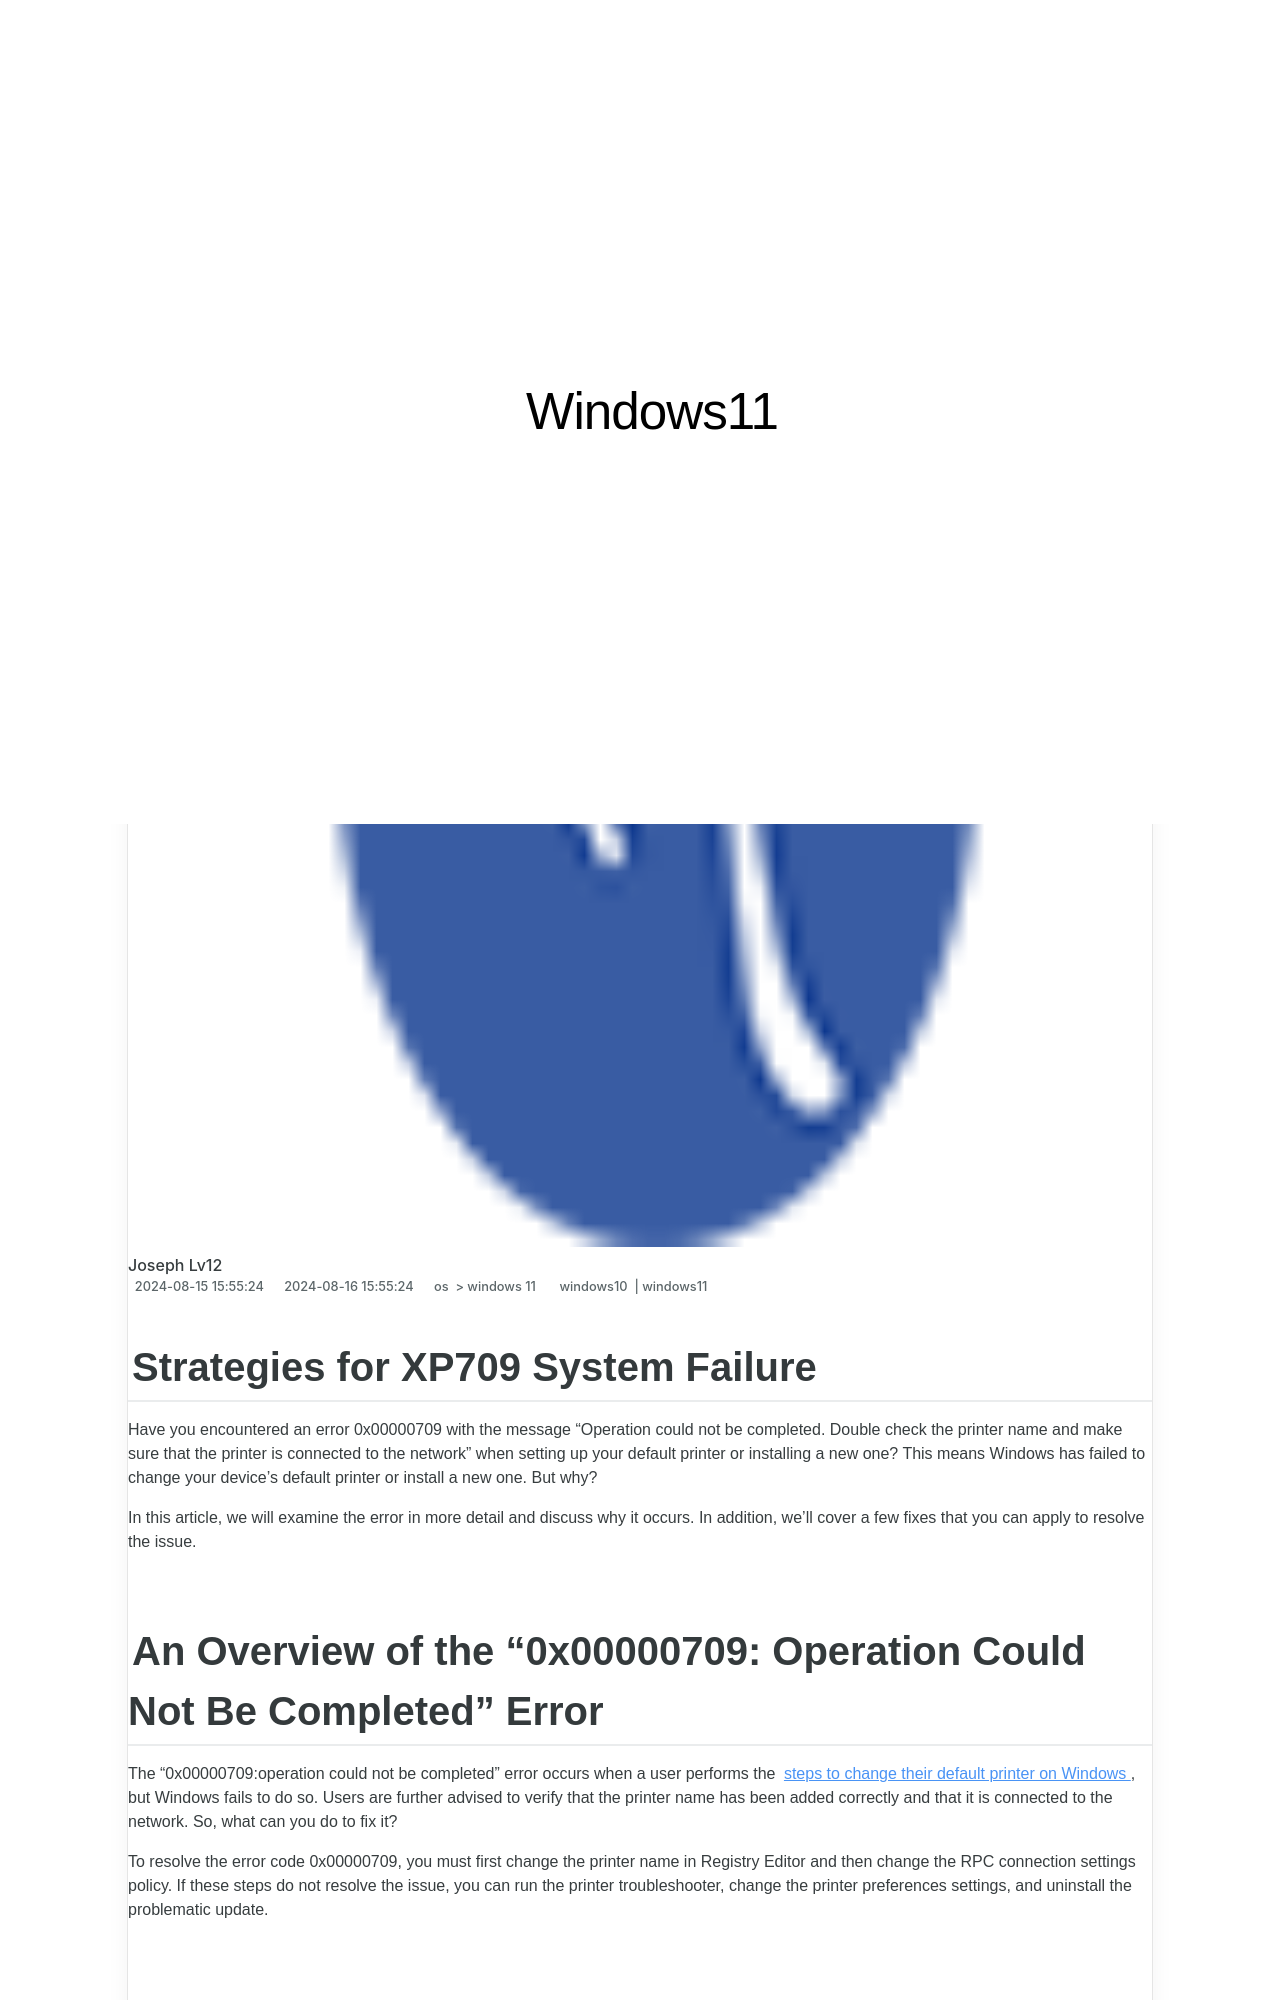

repository: techidaily/site-windows11 · page: strategies-for-xp709-system-failure/index.html · generator: jekyll

---
title: Strategies for XP709 System Failure
date: 2024-08-15T15:55:24.678Z
updated: 2024-08-16T15:55:24.678Z
tags:
  - windows10
  - windows11
categories:
  - os
  - windows 11
description: This Article Describes Strategies for XP709 System Failure
excerpt: This Article Describes Strategies for XP709 System Failure
keywords: XP709 Recovery Plans,XP709 Troubleshooting Tips,XP709 Maintenance Strategies,XP709 Reliability Enhancement,XP709 System Failure Prevention,Effective XP709 Fixes,Optimizing XP709 Uptime
thumbnail: https://thmb.techidaily.com/3fc4ce39cf32e051d437369f1ad4829a21ac17b8d3ad76e322c0705c64d5daa2.png
---

## Strategies for XP709 System Failure

 Have you encountered an error 0x00000709 with the message "Operation could not be completed. Double check the printer name and make sure that the printer is connected to the network" when setting up your default printer or installing a new one? This means Windows has failed to change your device's default printer or install a new one. But why?

 In this article, we will examine the error in more detail and discuss why it occurs. In addition, we'll cover a few fixes that you can apply to resolve the issue.
